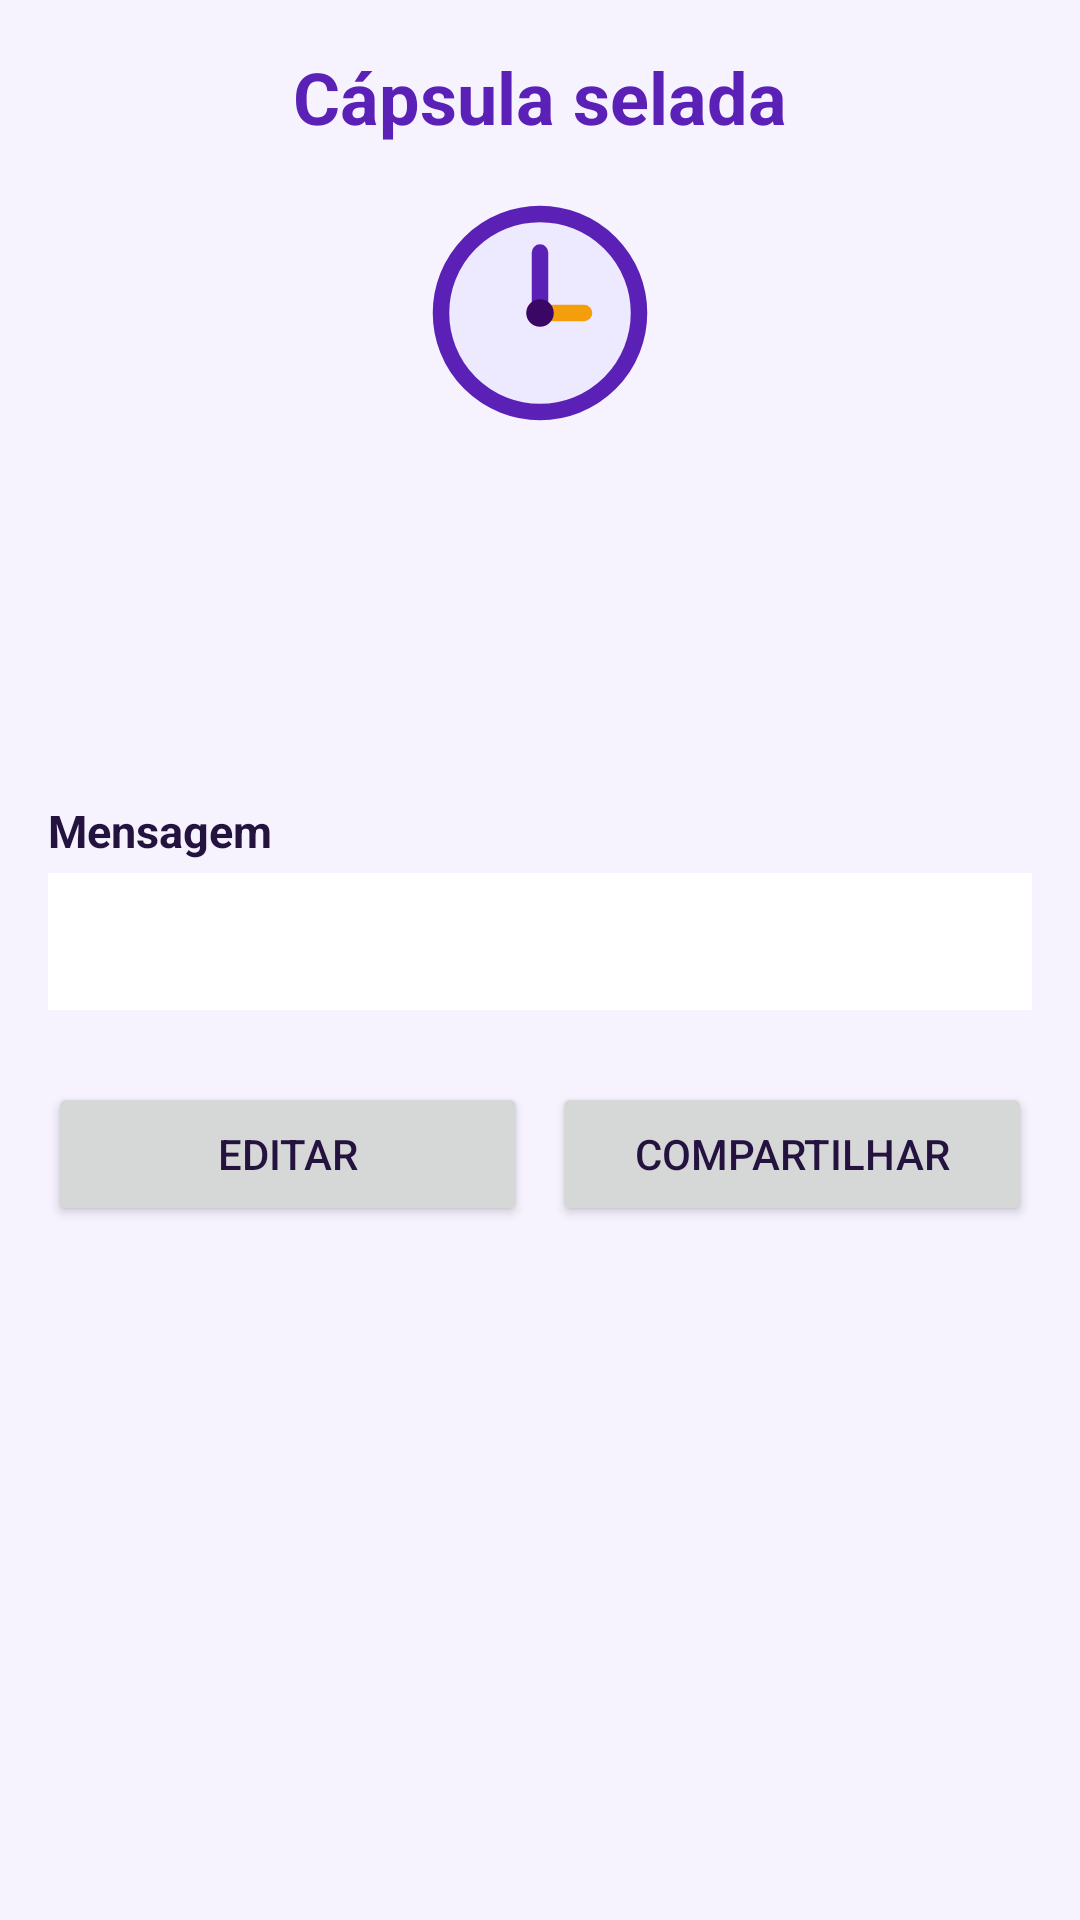

Android layout source for this screen:
<!-- AndroidManifest.xml: application theme Theme.CapsulaDoFuturo -->
<!-- res/layout/activity_capsula.xml -->
<?xml version="1.0" encoding="utf-8"?>
<ScrollView xmlns:android="http://schemas.android.com/apk/res/android"
    xmlns:app="http://schemas.android.com/apk/res-auto"
    android:layout_width="match_parent"
    android:layout_height="match_parent"
    android:background="@color/fundo"
    android:fillViewport="true">

    <androidx.constraintlayout.widget.ConstraintLayout
        android:layout_width="match_parent"
        android:layout_height="wrap_content"
        android:padding="16dp">

        <TextView
            android:id="@+id/textoTituloTela"
            android:layout_width="0dp"
            android:layout_height="wrap_content"
            android:gravity="center"
            android:text="@string/titulo_tela_capsula"
            android:textColor="@color/primaria"
            android:textSize="24sp"
            android:textStyle="bold"
            app:layout_constraintEnd_toEndOf="parent"
            app:layout_constraintStart_toStartOf="parent"
            app:layout_constraintTop_toTopOf="parent" />

        <ImageView
            android:id="@+id/imagemRelogio"
            android:layout_width="88dp"
            android:layout_height="88dp"
            android:layout_marginTop="12dp"
            android:contentDescription="@string/descricao_imagem_relogio"
            android:src="@drawable/ic_relogio"
            app:layout_constraintEnd_toEndOf="parent"
            app:layout_constraintStart_toStartOf="parent"
            app:layout_constraintTop_toBottomOf="@id/textoTituloTela" />

        <TextView
            android:id="@+id/textoTituloCapsula"
            android:layout_width="0dp"
            android:layout_height="wrap_content"
            android:layout_marginTop="16dp"
            android:gravity="center"
            android:textColor="@color/texto_principal"
            android:textSize="20sp"
            android:textStyle="bold"
            app:layout_constraintEnd_toEndOf="parent"
            app:layout_constraintStart_toStartOf="parent"
            app:layout_constraintTop_toBottomOf="@id/imagemRelogio" />

        <TextView
            android:id="@+id/textoFrase"
            android:layout_width="0dp"
            android:layout_height="wrap_content"
            android:layout_marginTop="8dp"
            android:gravity="center"
            android:textColor="@color/texto_secundario"
            android:textSize="16sp"
            app:layout_constraintEnd_toEndOf="parent"
            app:layout_constraintStart_toStartOf="parent"
            app:layout_constraintTop_toBottomOf="@id/textoTituloCapsula" />

        <TextView
            android:id="@+id/textoImportancia"
            android:layout_width="0dp"
            android:layout_height="wrap_content"
            android:layout_marginTop="8dp"
            android:gravity="center"
            android:textColor="@color/primaria"
            android:textSize="16sp"
            android:textStyle="bold"
            app:layout_constraintEnd_toEndOf="parent"
            app:layout_constraintStart_toStartOf="parent"
            app:layout_constraintTop_toBottomOf="@id/textoFrase" />

        <TextView
            android:id="@+id/textoRotuloMensagem"
            android:layout_width="0dp"
            android:layout_height="wrap_content"
            android:layout_marginTop="16dp"
            android:text="@string/rotulo_mensagem"
            android:textColor="@color/texto_principal"
            android:textSize="15sp"
            android:textStyle="bold"
            app:layout_constraintEnd_toEndOf="parent"
            app:layout_constraintStart_toStartOf="parent"
            app:layout_constraintTop_toBottomOf="@id/textoImportancia" />

        <TextView
            android:id="@+id/textoMensagem"
            android:layout_width="0dp"
            android:layout_height="wrap_content"
            android:layout_marginTop="4dp"
            android:background="@color/cartao"
            android:padding="12dp"
            android:textColor="@color/texto_principal"
            android:textSize="16sp"
            app:layout_constraintEnd_toEndOf="parent"
            app:layout_constraintStart_toStartOf="parent"
            app:layout_constraintTop_toBottomOf="@id/textoRotuloMensagem" />

        <LinearLayout
            android:id="@+id/linhaBotoes"
            android:layout_width="0dp"
            android:layout_height="wrap_content"
            android:layout_marginTop="24dp"
            android:orientation="horizontal"
            app:layout_constraintEnd_toEndOf="parent"
            app:layout_constraintStart_toStartOf="parent"
            app:layout_constraintTop_toBottomOf="@id/textoMensagem">

            <Button
                android:id="@+id/botaoEditar"
                android:layout_width="0dp"
                android:layout_height="wrap_content"
                android:layout_marginEnd="8dp"
                android:layout_weight="1"
                android:text="@string/botao_editar" />

            <Button
                android:id="@+id/botaoCompartilhar"
                android:layout_width="0dp"
                android:layout_height="wrap_content"
                android:layout_weight="1"
                android:text="@string/botao_compartilhar" />
        </LinearLayout>

    </androidx.constraintlayout.widget.ConstraintLayout>
</ScrollView>
<!-- resources referenced by this layout -->
<resources>
  <color name="cartao">#FFFFFF</color>
  <color name="fundo">#F6F3FF</color>
  <color name="primaria">#5B21B6</color>
  <color name="texto_principal">#24123F</color>
  <color name="texto_secundario">#5B5175</color>
  <!-- drawable ic_relogio (drawable) -->
  <?xml version="1.0" encoding="utf-8"?>
  <vector xmlns:android="http://schemas.android.com/apk/res/android"
      android:width="96dp"
      android:height="96dp"
      android:viewportWidth="48"
      android:viewportHeight="48">
  
      
      <path
          android:fillColor="#EDE9FE"
          android:pathData="M6,24 A18,18 0 0 1 24,6 A18,18 0 0 1 42,24 A18,18 0 0 1 24,42 A18,18 0 0 1 6,24 Z" />
      <path
          android:strokeColor="#5B21B6"
          android:strokeWidth="3"
          android:pathData="M6,24 A18,18 0 0 1 24,6 A18,18 0 0 1 42,24 A18,18 0 0 1 24,42 A18,18 0 0 1 6,24 Z" />
      
      <path
          android:strokeColor="#5B21B6"
          android:strokeWidth="3"
          android:strokeLineCap="round"
          android:pathData="M24,24 V13" />
      <path
          android:strokeColor="#F59E0B"
          android:strokeWidth="3"
          android:strokeLineCap="round"
          android:pathData="M24,24 H32" />
      
      <path
          android:fillColor="#3B0764"
          android:pathData="M24,24 m-2.5,0 a2.5,2.5 0 1 0 5,0 a2.5,2.5 0 1 0 -5,0" />
  </vector>
  <string name="botao_compartilhar">Compartilhar</string>
  <string name="botao_editar">Editar</string>
  <string name="descricao_imagem_relogio">Ilustração de um relógio marcando o tempo até a abertura</string>
  <string name="rotulo_mensagem">Mensagem</string>
  <string name="titulo_tela_capsula">Cápsula selada</string>
  <style name="Theme.CapsulaDoFuturo" parent="Theme.Material3.Light.NoActionBar">
          <item name="colorPrimary">@color/primaria</item>
          <item name="colorOnPrimary">@color/cartao</item>
          <item name="colorSecondary">@color/destaque</item>
          <item name="android:statusBarColor">@color/primaria_escura</item>
          <item name="android:windowBackground">@color/fundo</item>
          <item name="android:textColorPrimary">@color/texto_principal</item>
      </style>
  <color name="destaque">#F59E0B</color>
  <color name="primaria_escura">#3B0764</color>
</resources>
